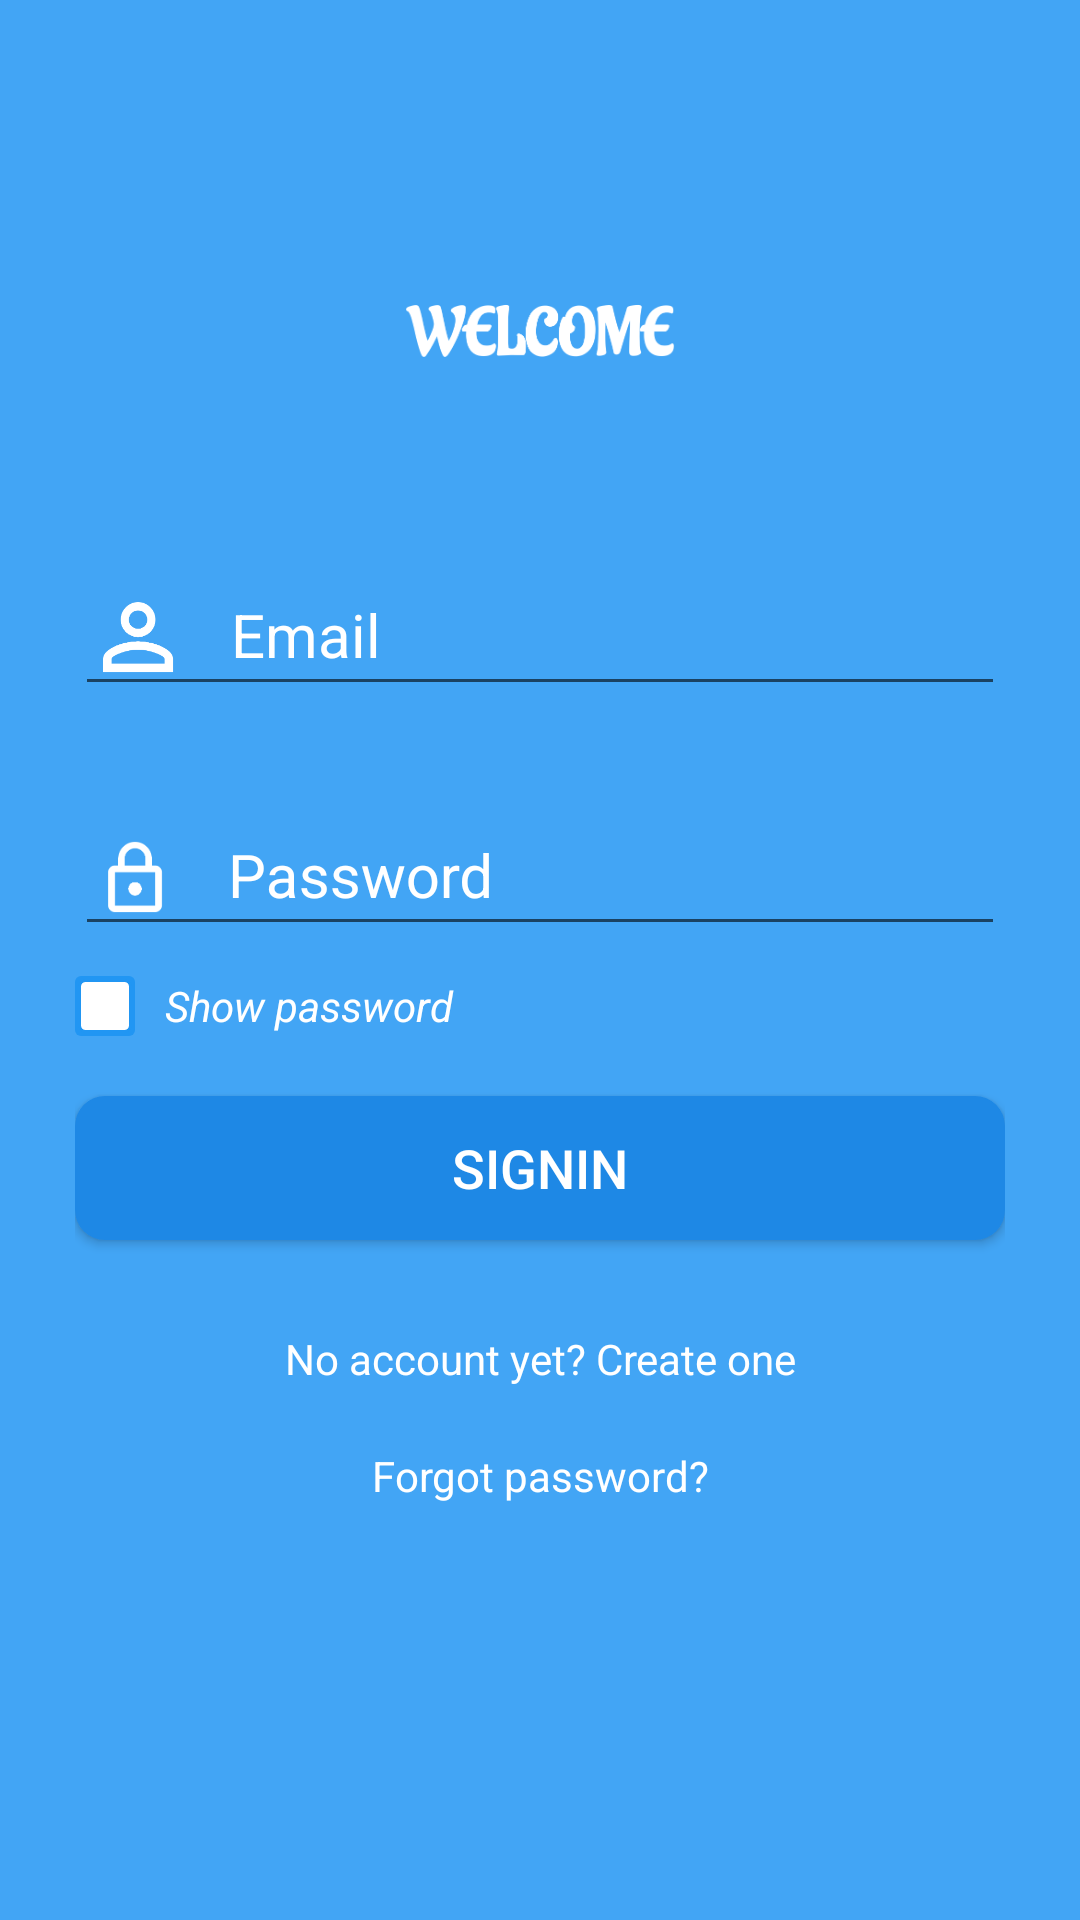

Reconstruct the res/layout file that produces this screen, plus the resources it refers to.
<!-- AndroidManifest.xml: application theme AppTheme -->
<!-- res/layout/activity_login.xml -->
<?xml version="1.0" encoding="utf-8"?>
<ScrollView
    xmlns:android="http://schemas.android.com/apk/res/android"
    xmlns:app="http://schemas.android.com/apk/res-auto"
    xmlns:tools="http://schemas.android.com/tools"
    android:layout_width="match_parent" android:layout_height="match_parent"
    tools:context=".ui.start.signin.SigninActivity"
    android:paddingTop="25dip" android:paddingBottom="25dip"
    android:background="@color/blue_400">

    <LinearLayout
        android:layout_width="match_parent" android:layout_height="wrap_content"
        android:orientation="vertical">

        <TextView
            android:id="@+id/connectionState_signin"
            android:layout_width="match_parent" android:layout_height="wrap_content"
            android:paddingTop="5dip" android:paddingBottom="5dip"
            android:textColor="@android:color/white" android:textSize="15sp"
            android:gravity="center_horizontal"/>

        <LinearLayout
            android:orientation="vertical"
            android:layout_width="match_parent" android:layout_height="wrap_content"
            android:paddingStart="25dip" android:paddingEnd="25dip">

            <ImageView
                android:layout_width="wrap_content" android:layout_height="wrap_content"
                android:layout_gravity="center_horizontal"
                android:layout_marginTop="10dip"
                android:background="@drawable/ic_welcome"/>

            <android.support.design.widget.TextInputLayout
                android:theme="@style/EditTextHint"
                android:layout_marginTop="20dip"
                android:layout_width="match_parent" android:layout_height="wrap_content">

                <EditText
                    android:id="@+id/emailField"
                    android:paddingStart="5dip"
                    android:layout_width="match_parent" android:layout_height="wrap_content"
                    android:inputType="textEmailAddress"
                    android:hint="Email" android:textColorHint="@android:color/white"
                    style="@style/FieldSignupStyle"
                    android:drawableLeft="@drawable/ic_account"
                    android:drawablePadding="15dip"/>

            </android.support.design.widget.TextInputLayout>

            <android.support.design.widget.TextInputLayout
                android:layout_marginTop="20dip"
                android:theme="@style/EditTextHint"
                android:layout_width="match_parent" android:layout_height="wrap_content">

                <EditText
                    android:id="@+id/passwordField"
                    android:layout_width="match_parent" android:layout_height="wrap_content"
                    android:inputType="textPassword"
                    style="@style/FieldSignupStyle"
                    android:hint="Password" android:textColorHint="@android:color/white"
                    android:drawableLeft="@drawable/ic_lock"
                    android:drawablePadding="15dip"/>

            </android.support.design.widget.TextInputLayout>

            <CheckBox
                android:id="@+id/showPassword_chk_signinAct"
                style="@style/ShowPasswordChk_Signin"
                android:layout_width="match_parent" android:layout_height="wrap_content"
                android:layout_marginTop="10dip"
                android:checked="false"
                android:text="@string/checkbox_show_password"/>

            <Button
                android:id="@+id/loginButton"
                android:layout_marginTop="20dip"
                android:layout_width="match_parent" android:layout_height="wrap_content"
                android:background="@drawable/signin_button"
                android:textSize="18sp" android:textColor="@android:color/white"
                android:text="@string/button_signin" android:gravity="center"/>

            <LinearLayout
                android:id="@+id/progress_bar_activity_signin"
                android:layout_width="match_parent" android:layout_height="wrap_content"
                android:orientation="horizontal"
                android:layout_marginTop="15dip" android:visibility="gone">

                <ProgressBar
                    android:layout_width="50dip" android:layout_height="wrap_content"
                    android:indeterminateDrawable="@drawable/custom_signin_wheel"/>

                <TextView
                    android:layout_width="match_parent" android:layout_height="wrap_content"
                    android:layout_marginStart="10dip"
                    android:layout_gravity="center_vertical"
                    android:textColor="@android:color/white" android:textSize="18sp"
                    android:text="@string/progressing_notice_signin"/>

            </LinearLayout>

            <TextView
                android:id="@+id/signupLink"
                android:layout_marginTop="30dip"
                android:layout_width="match_parent" android:layout_height="wrap_content"
                android:gravity="center_horizontal"
                android:textSize="14sp" android:textColor="@android:color/white"
                android:text="@string/link_signup"/>

            <TextView
                android:id="@+id/forgotPassword"
                android:layout_marginTop="20dip"
                android:layout_width="match_parent" android:layout_height="wrap_content"
                android:gravity="center_horizontal"
                android:textSize="14sp" android:textColor="@android:color/white"
                android:text="@string/link_forgot_password"/>

        </LinearLayout>

    </LinearLayout>

</ScrollView>
<!-- resources referenced by this layout -->
<resources>
  <color name="blue_400">#42A5F5</color>
  <!-- drawable custom_signin_wheel (drawable) -->
  <?xml version="1.0" encoding="utf-8"?>
  <animated-rotate xmlns:android="http://schemas.android.com/apk/res/android"
      android:drawable="@drawable/ic_signin_wheel"
      android:pivotY="50%" android:pivotX="50%">
  
  </animated-rotate>
  <!-- drawable signin_button (drawable) -->
  <?xml version="1.0" encoding="utf-8"?>
  <shape xmlns:android="http://schemas.android.com/apk/res/android"
      android:shape="rectangle">
      <solid android:color="@color/blue_600" />
      <corners android:radius="10dip" />
  </shape>
  <string name="button_signin">SIGNIN</string>
  <string name="checkbox_show_password">Show password</string>
  <string name="link_forgot_password">Forgot password?</string>
  <string name="link_signup">No account yet? Create one</string>
  <string name="progressing_notice_signin">Login...</string>
  <style name="EditTextHint" parent="TextAppearance.AppCompat">
          <item name="android:textColorHint">@android:color/white</item>
          <item name="colorControlActivated">@android:color/white</item>
      </style>
  <style name="FieldSignupStyle">
          <item name="android:textColor">@android:color/white</item>
          <item name="android:textSize">20sp</item>
      </style>
  <style name="ShowPasswordChk_Signin" parent="@android:style/Widget.CompoundButton.CheckBox">
          <item name="android:textColor">@android:color/white</item>
          <item name="android:textSize">14sp</item>
          <item name="android:textStyle">italic</item>
          <item name="android:paddingLeft">10dip</item>
          <item name="android:paddingRight">10dip</item>
          <item name="android:gravity">left|center_vertical</item>
          <item name="android:button">@drawable/show_password_custom_state</item>
      </style>
  <style name="AppTheme" parent="Theme.AppCompat.Light.NoActionBar">
          
          <item name="colorPrimary">@color/colorPrimary</item>
          <item name="colorPrimaryDark">@color/colorPrimaryDark</item>
          <item name="colorAccent">@color/colorAccent</item>
          <item name="android:textAllCaps">false</item>
      </style>
  <color name="blue_600">#1E88E5</color>
  <!-- drawable show_password_custom_state (drawable) -->
  <?xml version="1.0" encoding="utf-8"?>
  <selector xmlns:android="http://schemas.android.com/apk/res/android">
      <item android:state_checked="true" android:drawable="@drawable/show_password_chkbox_checked_state" />
      <item android:state_checked="false" android:drawable="@drawable/show_password_chkbox_unchecked_state" />
  </selector>
  <color name="colorPrimary">#3F51B5</color>
  <color name="colorPrimaryDark">#303F9F</color>
  <color name="colorAccent">#FF4081</color>
  <!-- drawable show_password_chkbox_checked_state (drawable) -->
  <?xml version="1.0" encoding="utf-8"?>
  <layer-list xmlns:android="http://schemas.android.com/apk/res/android">
      <item>
          <shape android:shape="rectangle">
              <solid android:color="@color/blue_600" />
              <stroke android:color="@color/blue_600"/>
              <size android:width="20dip" android:height="20dip" />
              <corners android:radius="2dip" />
          </shape>
      </item>
      <item
          android:left="1dip" android:top="1dip" android:right="1dip" android:bottom="1dip"
          android:drawable="@drawable/ic_check_show_password">
          <shape android:shape="rectangle">
              <stroke android:color="@color/blue_600" android:width="1dip"/>
              <corners android:radius="2dip" />
          </shape>
      </item>
  </layer-list>
  <color name="blue_500">#2196F3</color>
</resources>
